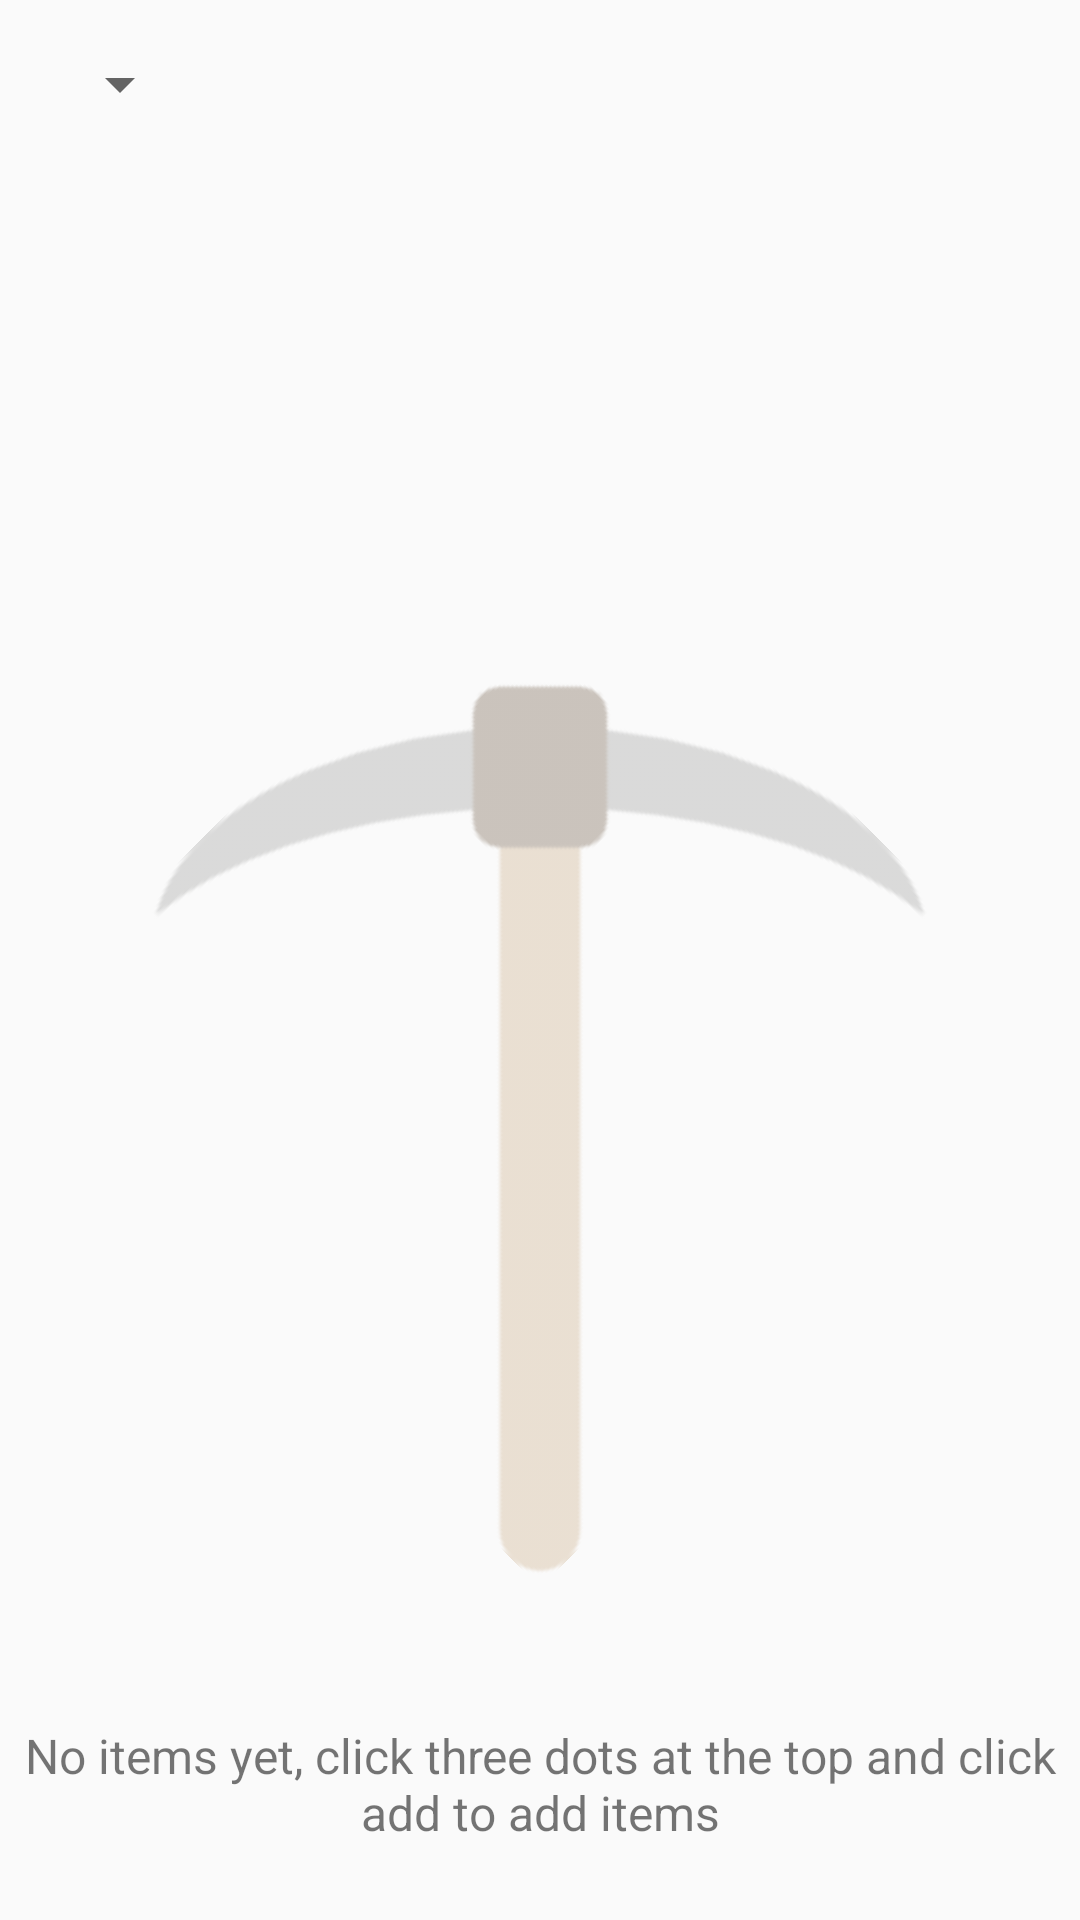

Reconstruct the res/layout file that produces this screen, plus the resources it refers to.
<!-- AndroidManifest.xml: application theme AppTheme -->
<!-- res/layout/activity_main.xml -->
<?xml version="1.0" encoding="utf-8"?>
<LinearLayout xmlns:android="http://schemas.android.com/apk/res/android"
    xmlns:tools="http://schemas.android.com/tools"
    android:layout_width="match_parent"
    android:layout_height="match_parent"
    android:orientation="vertical"
    tools:context="com.example.android.inventoryappudacity.MainActivity">

    <android.support.v7.widget.Toolbar
        android:id="@+id/toolbar"
        android:layout_width="match_parent"
        android:layout_height="wrap_content">
        <Spinner
            android:id="@+id/spinner_nav"
            android:layout_width="wrap_content"
            android:layout_height="wrap_content" />
    </android.support.v7.widget.Toolbar>
    <RelativeLayout
        android:layout_width="match_parent"
        android:layout_height="match_parent"
        android:id="@+id/emptyview">

        <ImageView
            android:id="@+id/pickaxeimg"
            android:layout_width="wrap_content"
            android:layout_height="wrap_content"

            android:layout_centerHorizontal="true"
            android:layout_centerVertical="true"
            android:rotation="-45"
            android:src="@drawable/pickaxe"
            android:tint="#96ffffff" />

        <TextView
            android:layout_width="match_parent"
            android:layout_height="wrap_content"
            android:layout_alignParentBottom="true"
            android:layout_alignParentStart="true"
            android:layout_marginBottom="25dp"
            android:text="@string/no_items_yet"
            android:textAlignment="center"
            android:textSize="@dimen/noitemstext" />
    </RelativeLayout>
    <ListView
        android:id="@+id/listview"
        android:layout_width="match_parent"
        android:layout_height="match_parent" />

</LinearLayout>
<!-- resources referenced by this layout -->
<resources>
  <dimen name="noitemstext">16sp</dimen>
  <!-- drawable pickaxe: png bitmap (drawable, 5067 bytes) -->
  <string name="no_items_yet">No items yet, click three dots at the top and click add to add items</string>
  <style name="AppTheme" parent="Theme.AppCompat.Light.NoActionBar">
          
          <item name="colorPrimary">@color/colorPrimary</item>
          <item name="colorPrimaryDark">@color/colorPrimaryDark</item>
          <item name="colorAccent">@color/colorAccent</item>
      </style>
  <!-- not gathered from this repository: default colours our renderer supplied (Android Studio template values) -->
  <color name="colorPrimary">#FF6200EE</color>
  <color name="colorPrimaryDark">#FF3700B3</color>
  <color name="colorAccent">#FF03DAC5</color>
</resources>
